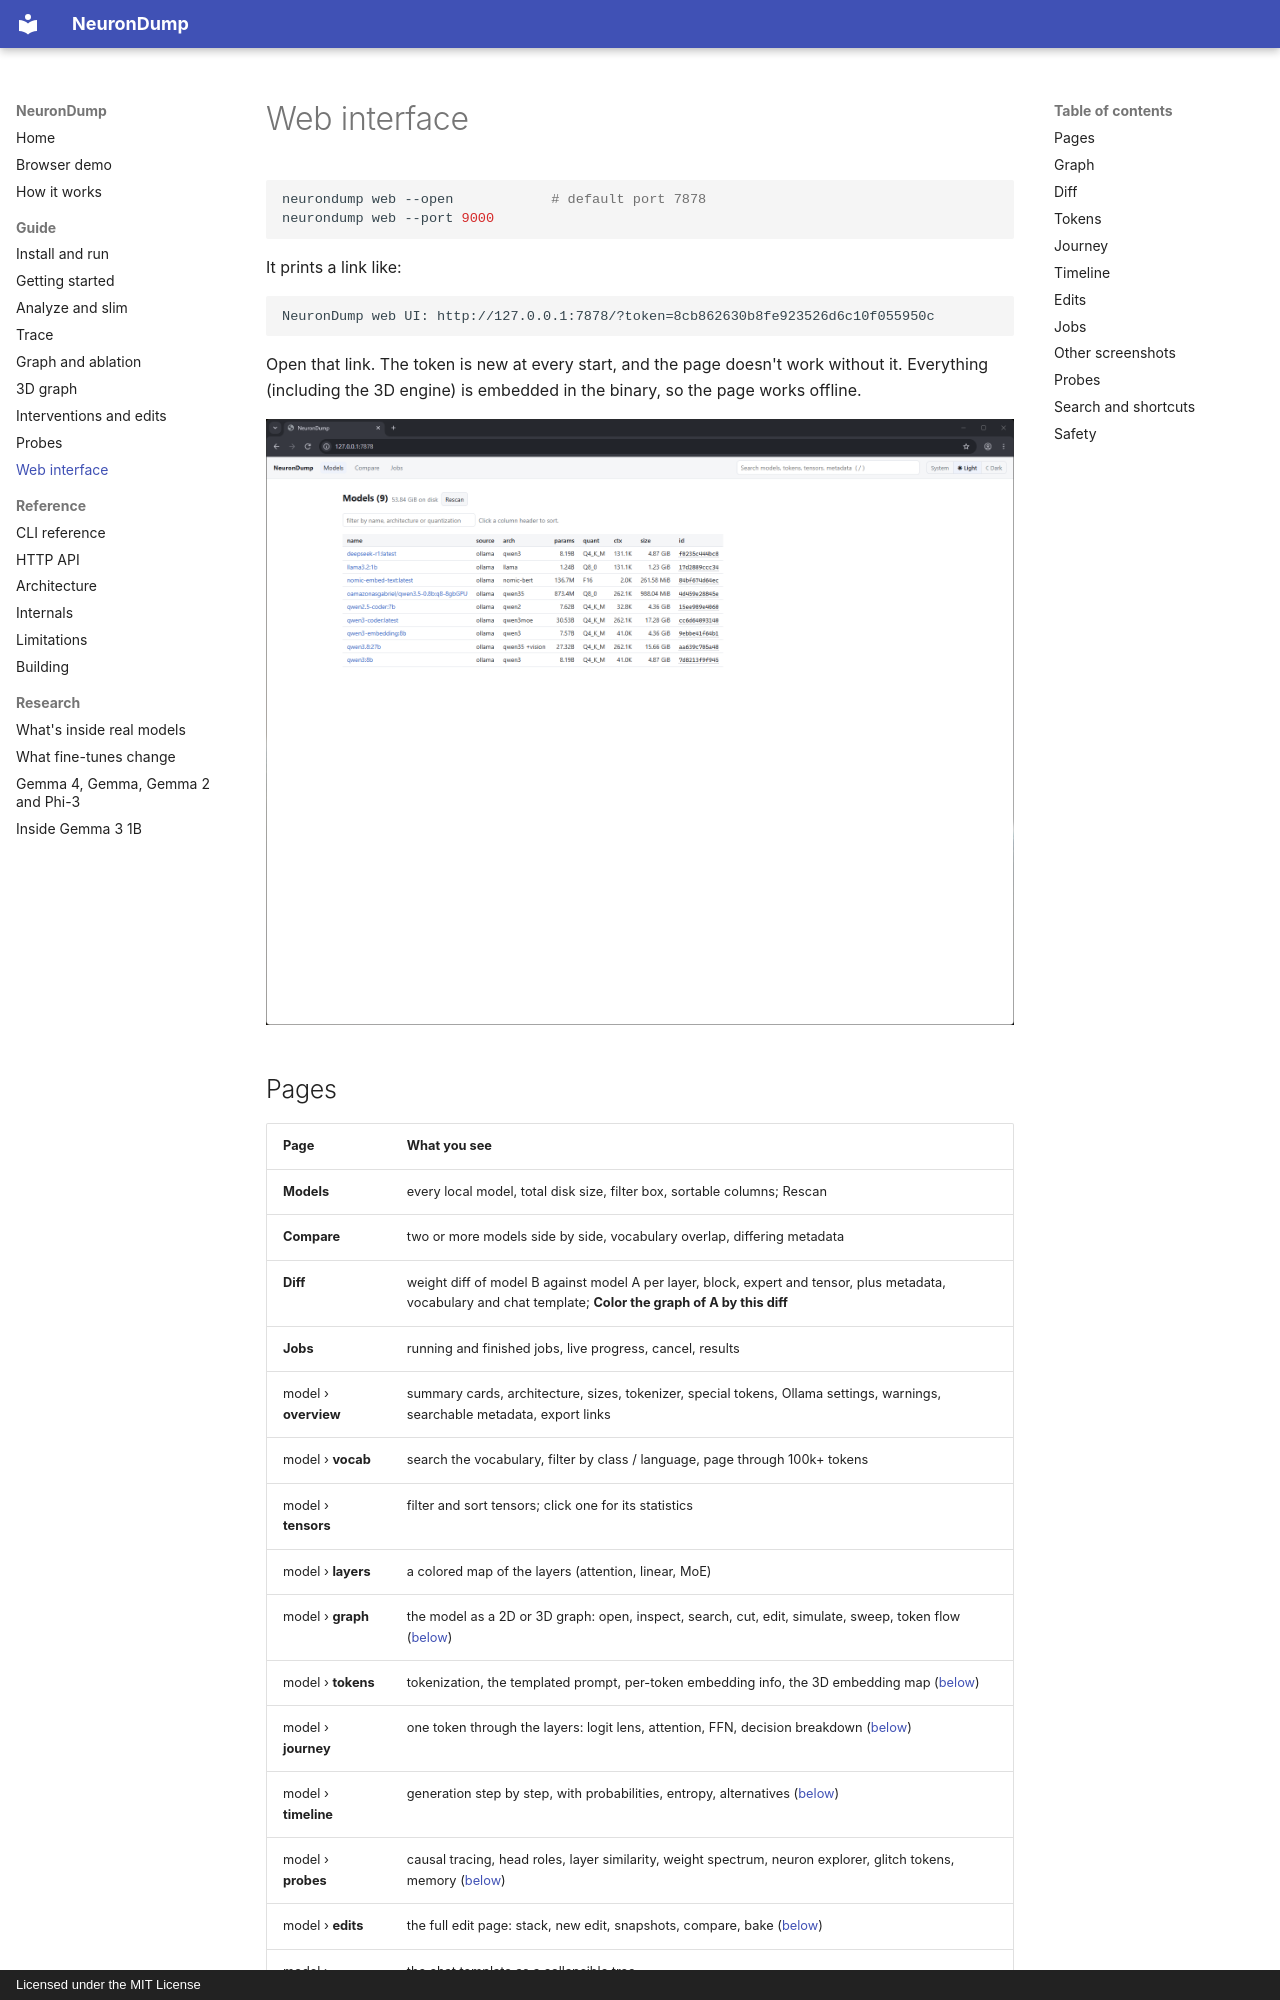

repository: aymen94/NeuronDump · page: web-ui/index.html · generator: mkdocs · copyright: Licensed under the MIT License

# Web interface

```sh
neurondump web --open            # default port 7878
neurondump web --port 9000
```

It prints a link like:

```
NeuronDump web UI: http://127.0.0.1:7878/?token=8cb862630b8fe923526d6c10f055950c
```

Open that link. The token is new at every start, and the page doesn't work without it. Everything
(including the 3D engine) is embedded in the binary, so the page works offline.

![Models page: every local model with its architecture, size and id](images/home.png)
